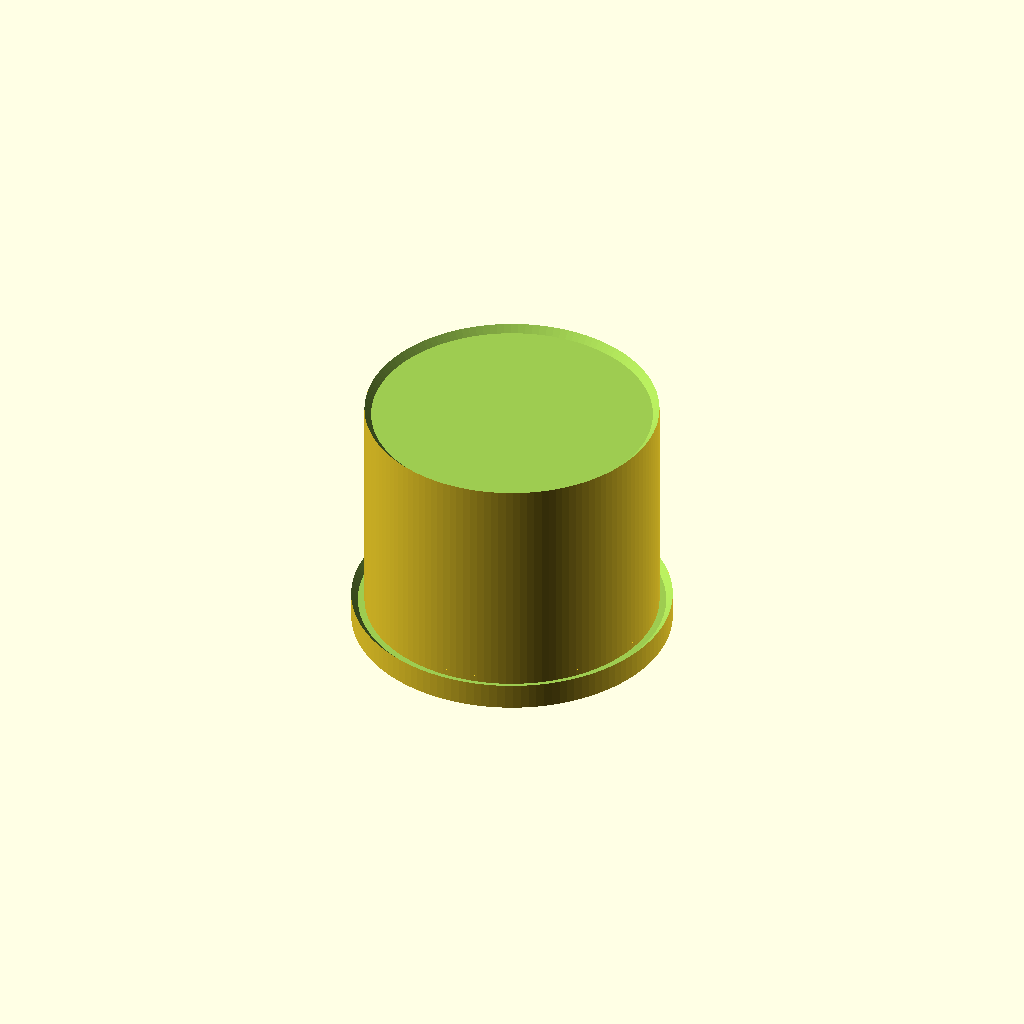
Cell 1: the model at its default parameters.
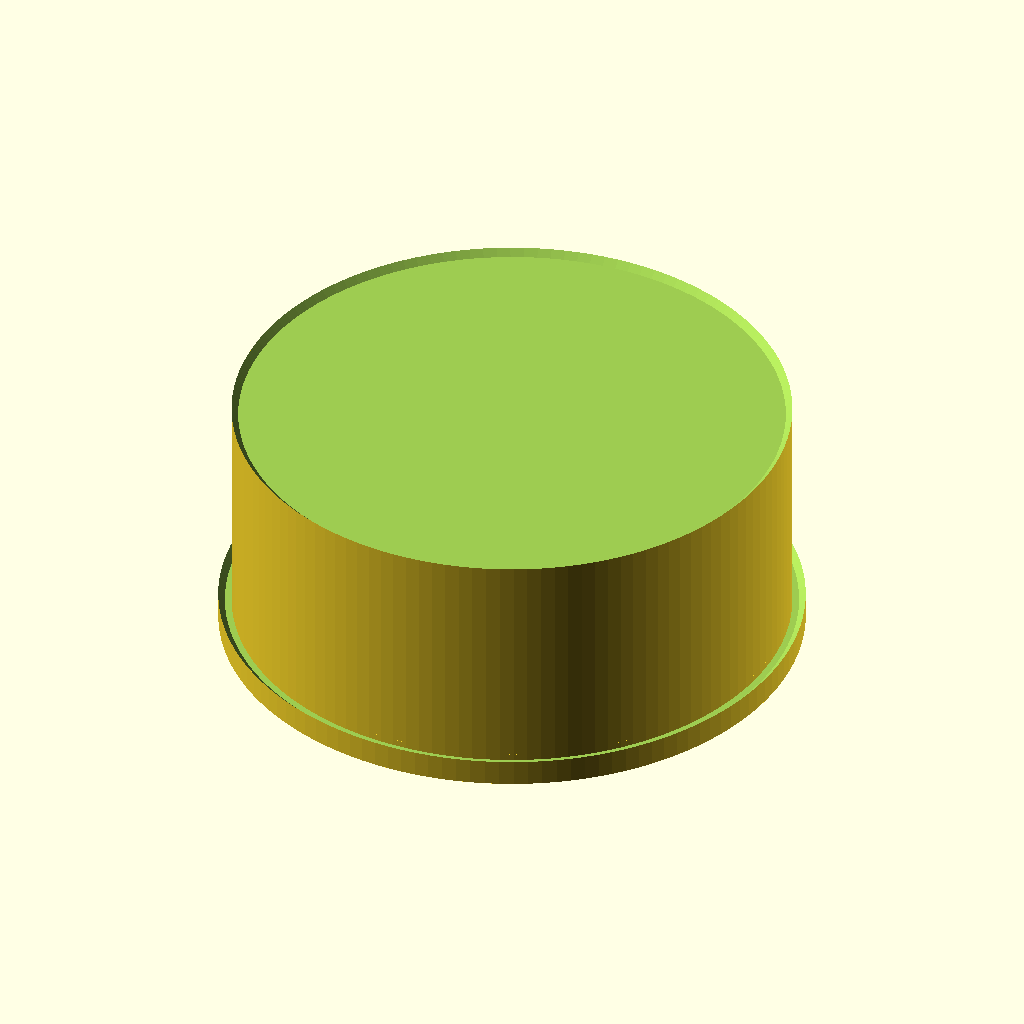
Cell 2: the same model with id = 80.
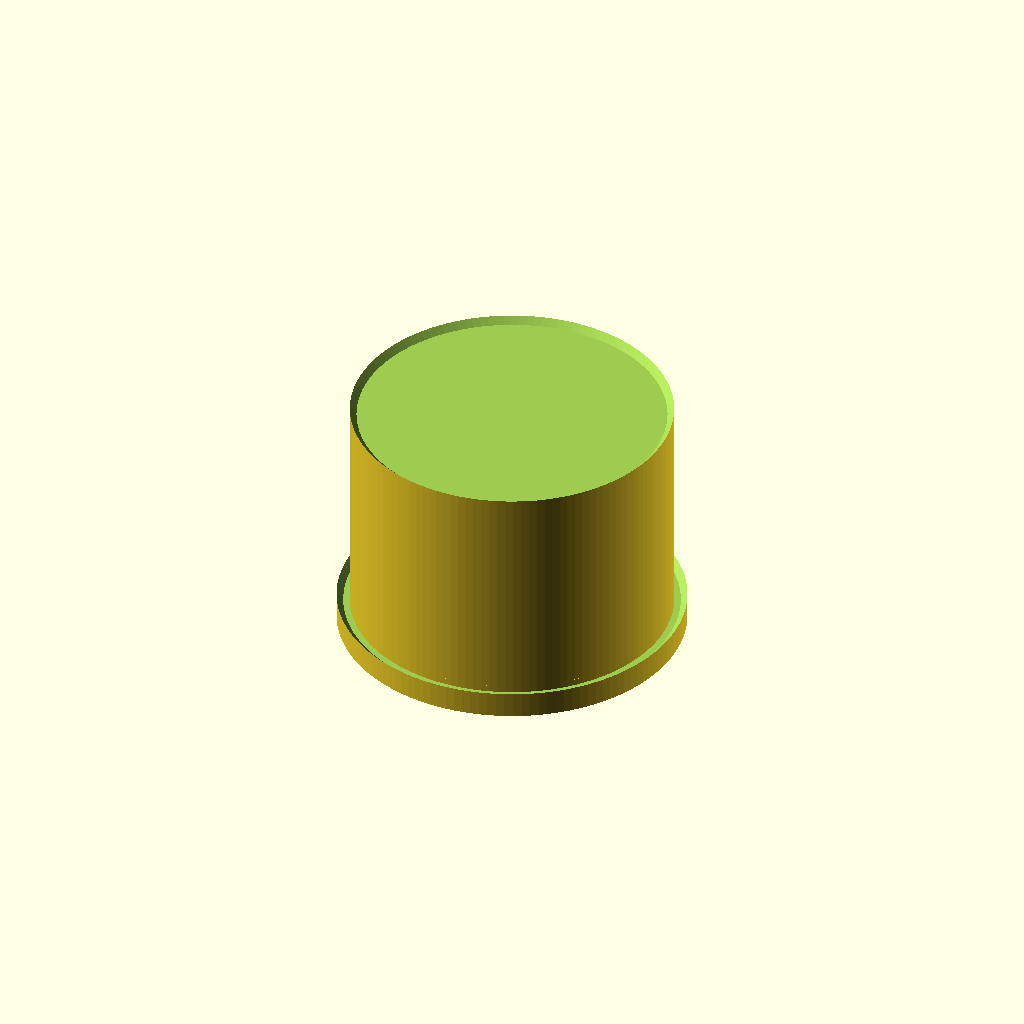
Cell 3: the same model with wall = 4.4.
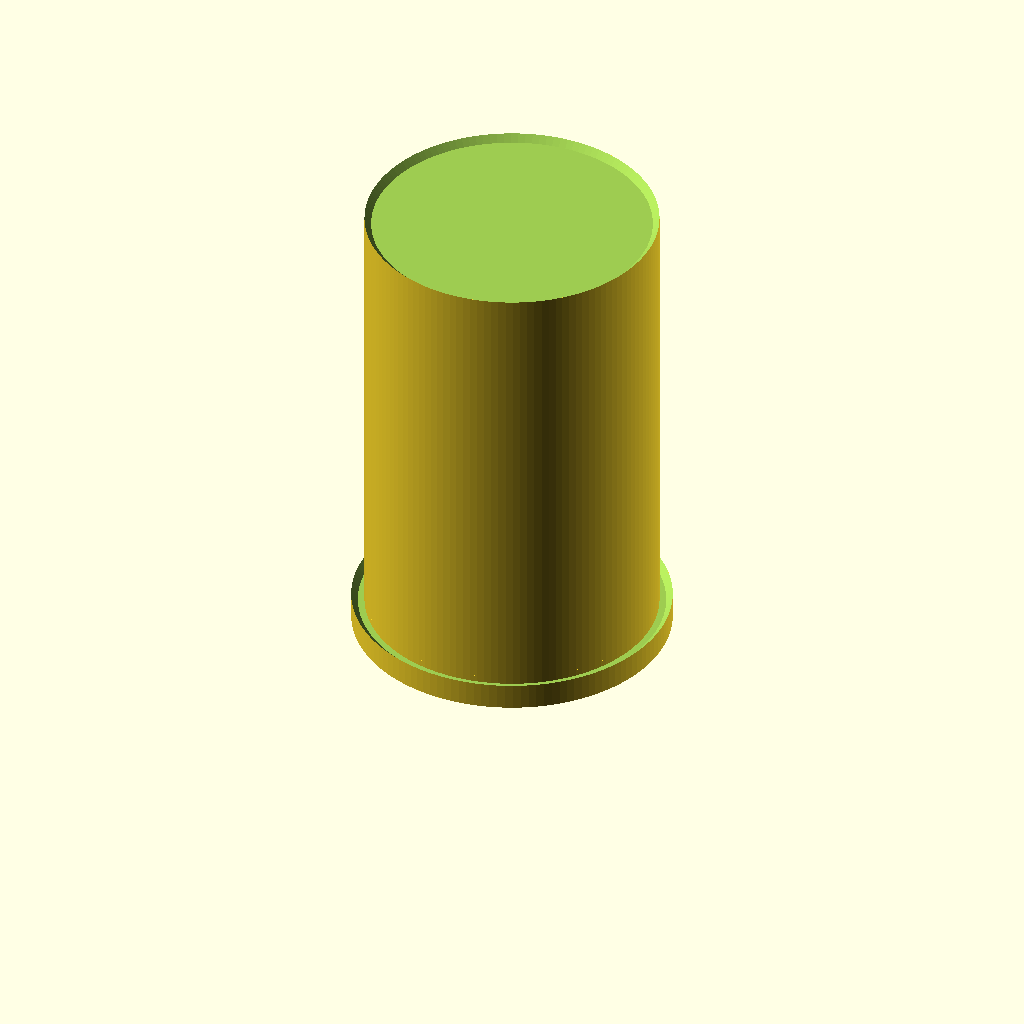
Cell 4 — depth set to 70, the other parameters unchanged.
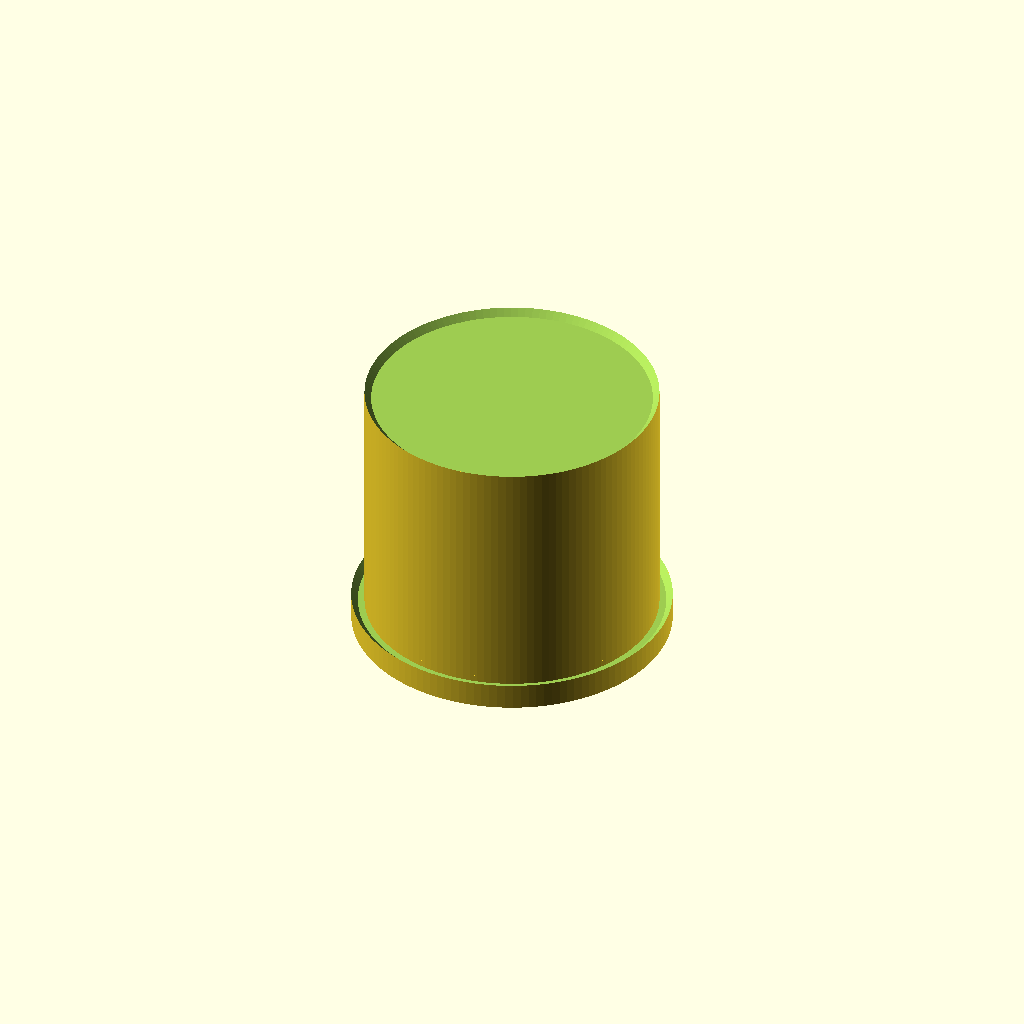
Cell 5 — top_th set to 6, the other parameters unchanged.
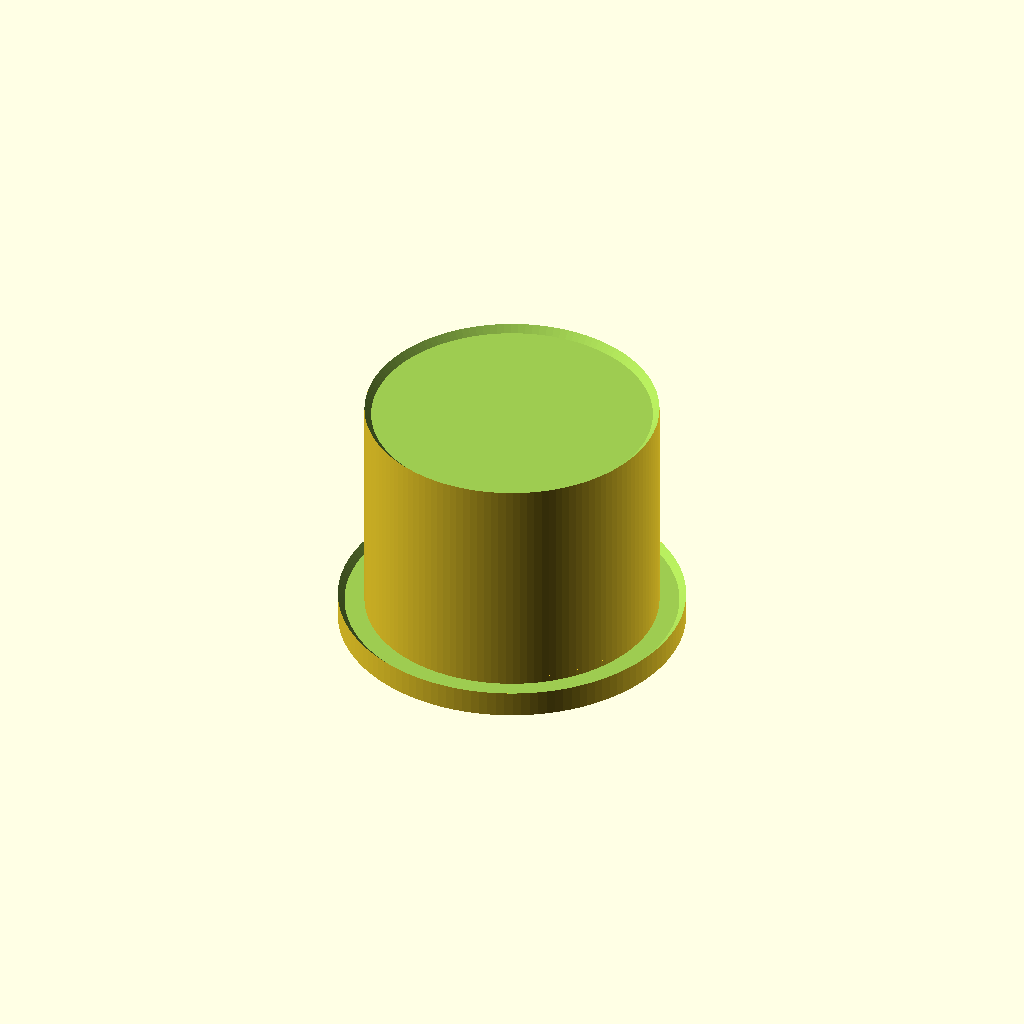
Cell 6: lip = 4 (everything else at default).
One fixed orthographic camera (rotation 55°, 0°, 25°; colour scheme Cornfield) for every cell.
OpenSCAD source file additional_study/matched_effort/results/direct_matched_calls/scad/ht_pipe__HT_40_cap.scad:
$fn = 128;

// HT 40 cap (approximate dimensions)
// Adjust these if you have a specific manufacturer drawing.
id = 40.0;          // nominal inner diameter of pipe (mm)
wall = 2.2;         // cap wall thickness (mm)
depth = 35.0;       // insertion depth (mm)
top_th = 3.0;       // closed top thickness (mm)
lip = 2.0;          // outer lip radial extra (mm)
lip_h = 4.0;        // outer lip height (mm)
chamfer = 1.0;      // small chamfer size (mm)

od = id + 2*wall;
od_lip = od + 2*lip;

module chamfered_cylinder(h, r, c=1.0) {
    // Simple chamfer by subtracting cones at ends
    difference() {
        cylinder(h=h, r=r);
        // bottom chamfer
        translate([0,0,-0.01])
            cylinder(h=c+0.02, r1=r+0.01, r2=max(r-c, 0.01));
        // top chamfer
        translate([0,0,h-c-0.01])
            cylinder(h=c+0.02, r1=max(r-c, 0.01), r2=r+0.01);
    }
}

module ht40_cap() {
    difference() {
        union() {
            // Main outer body
            chamfered_cylinder(h=depth + top_th, r=od/2, c=chamfer);

            // Outer lip near opening
            translate([0,0,0])
                chamfered_cylinder(h=lip_h, r=od_lip/2, c=chamfer);
        }

        // Inner cavity (open at bottom, closed at top)
        translate([0,0,0])
            cylinder(h=depth, r=id/2);

        // Slight lead-in chamfer inside at opening
        translate([0,0,0])
            cylinder(h=chamfer+0.2, r1=(id/2)+chamfer, r2=id/2);
    }
}

ht40_cap();
Customizer parameters (derived from the source; name, type, default, range or options):
id: number, default 40
wall: number, default 2.2
depth: number, default 35
top_th: number, default 3
lip: number, default 2
lip_h: number, default 4
chamfer: number, default 1
